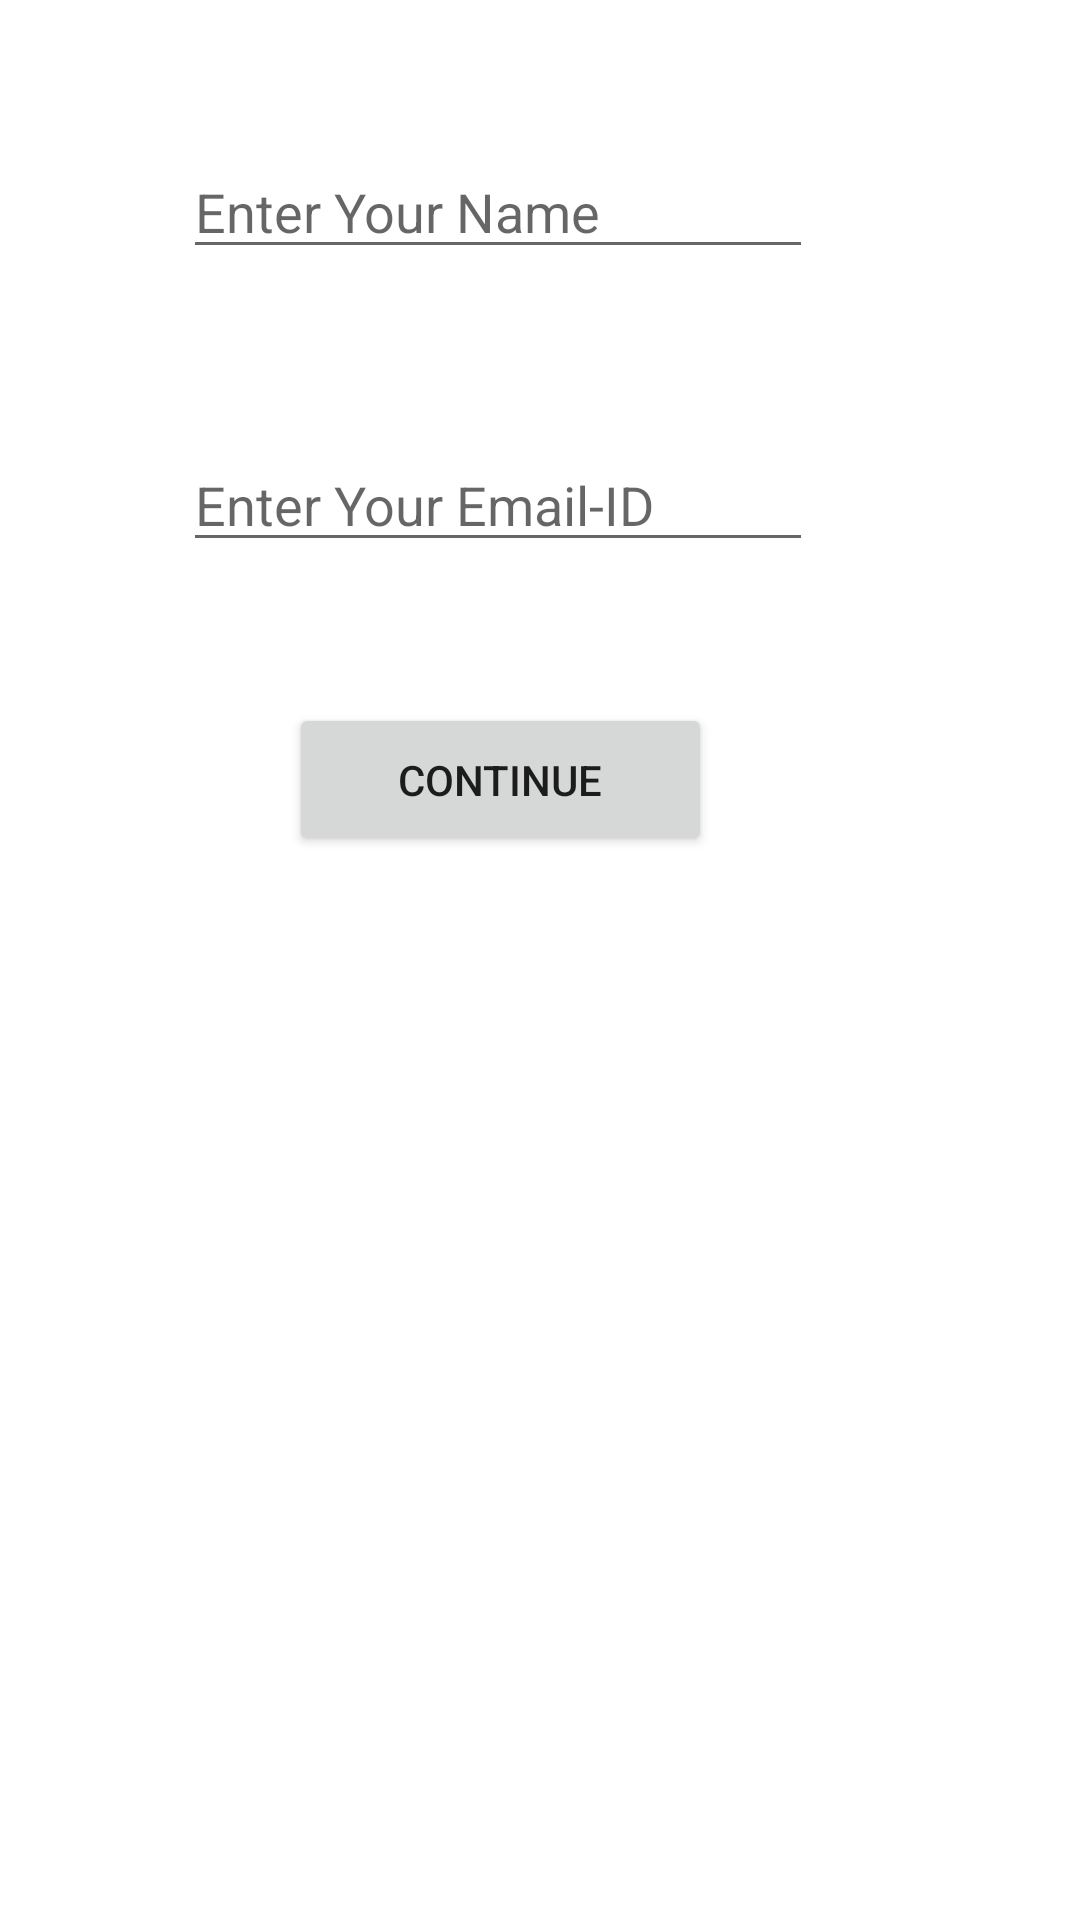

Produce the Android XML layout that renders to this screen, including the resource entries it uses.
<!-- AndroidManifest.xml: application theme Theme.Proappp -->
<!-- res/layout/activity_main.xml -->
<?xml version="1.0" encoding="utf-8"?>
<androidx.constraintlayout.widget.ConstraintLayout xmlns:android="http://schemas.android.com/apk/res/android"
    xmlns:app="http://schemas.android.com/apk/res-auto"
    xmlns:tools="http://schemas.android.com/tools"
    android:layout_width="match_parent"
    android:layout_height="match_parent"
    tools:context=".MainActivity">

    <EditText
        android:id="@+id/etname"
        android:layout_width="wrap_content"
        android:layout_height="wrap_content"
        android:ems="10"
        android:hint="Enter Your Name"
        android:inputType="textPersonName"
        app:layout_constraintBottom_toBottomOf="parent"
        app:layout_constraintEnd_toEndOf="parent"
        app:layout_constraintHorizontal_bias="0.407"
        app:layout_constraintStart_toStartOf="parent"
        app:layout_constraintTop_toTopOf="parent"
        app:layout_constraintVertical_bias="0.081" />

    <Button
        android:id="@+id/butcon"
        android:layout_width="141dp"
        android:layout_height="51dp"
        android:layout_marginBottom="196dp"
        android:text="Continue"
        app:layout_constraintBottom_toBottomOf="parent"
        app:layout_constraintEnd_toEndOf="parent"
        app:layout_constraintHorizontal_bias="0.44"
        app:layout_constraintStart_toStartOf="parent"
        app:layout_constraintTop_toBottomOf="@+id/eid"
        app:layout_constraintVertical_bias="0.228" />

    <EditText
        android:id="@+id/eid"
        android:layout_width="wrap_content"
        android:layout_height="wrap_content"
        android:ems="10"
        android:hint="Enter Your Email-ID"
        android:inputType="textPersonName"
        app:layout_constraintBottom_toBottomOf="parent"
        app:layout_constraintEnd_toEndOf="parent"
        app:layout_constraintHorizontal_bias="0.407"
        app:layout_constraintStart_toStartOf="parent"
        app:layout_constraintTop_toBottomOf="@+id/etname"
        app:layout_constraintVertical_bias="0.111" />

</androidx.constraintlayout.widget.ConstraintLayout>
<!-- resources referenced by this layout -->
<resources>
  <style name="Theme.Proappp" parent="Theme.MaterialComponents.DayNight.DarkActionBar">
          
          <item name="colorPrimary">@color/purple_500</item>
          <item name="colorPrimaryVariant">@color/purple_700</item>
          <item name="colorOnPrimary">@color/white</item>
          
          <item name="colorSecondary">@color/teal_200</item>
          <item name="colorSecondaryVariant">@color/teal_700</item>
          <item name="colorOnSecondary">@color/black</item>
          
          <item name="android:statusBarColor" tools:targetApi="l">?attr/colorPrimaryVariant</item>
          
      </style>
  <!-- not gathered from this repository: default colours our renderer supplied (Android Studio template values) -->
  <color name="purple_500">#FF6200EE</color>
  <color name="purple_700">#FF3700B3</color>
  <color name="teal_200">#FF03DAC5</color>
  <color name="teal_700">#FF018786</color>
  <color name="black">#FF000000</color>
  <color name="white">#FFFFFFFF</color>
</resources>
